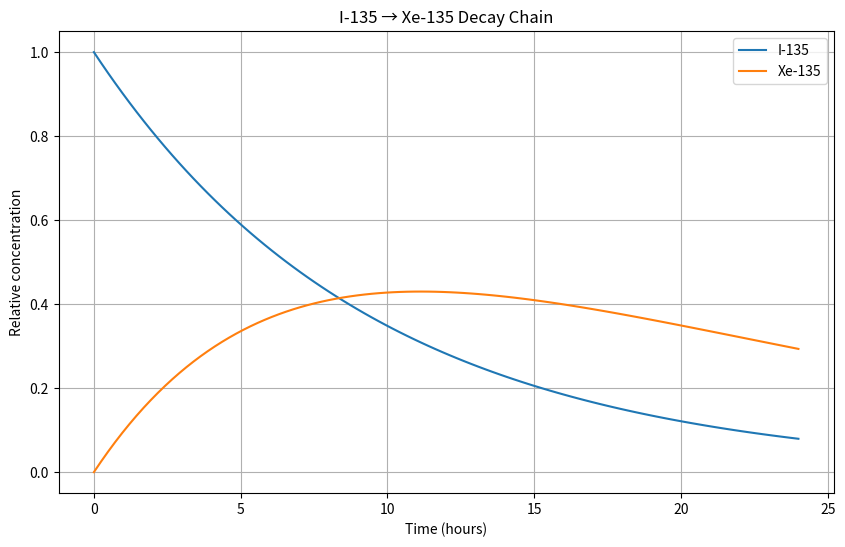
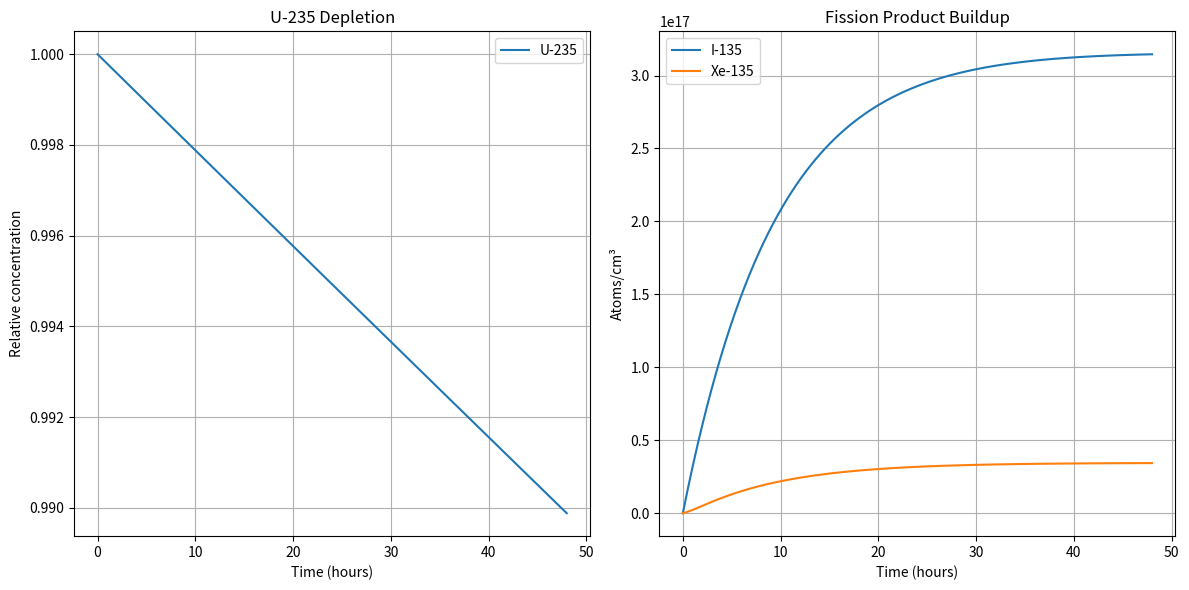
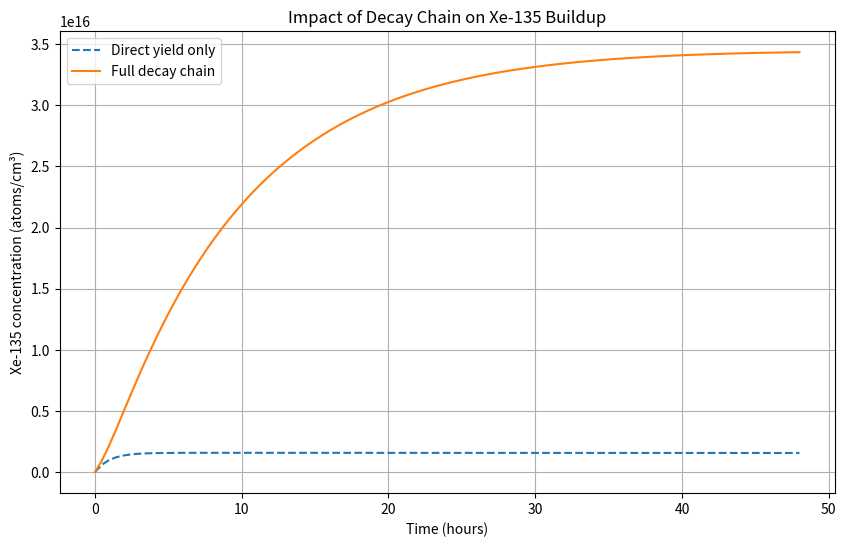
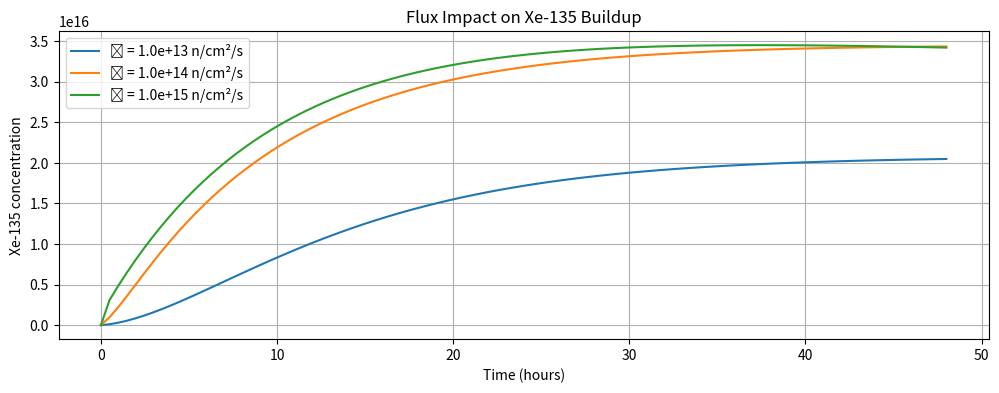
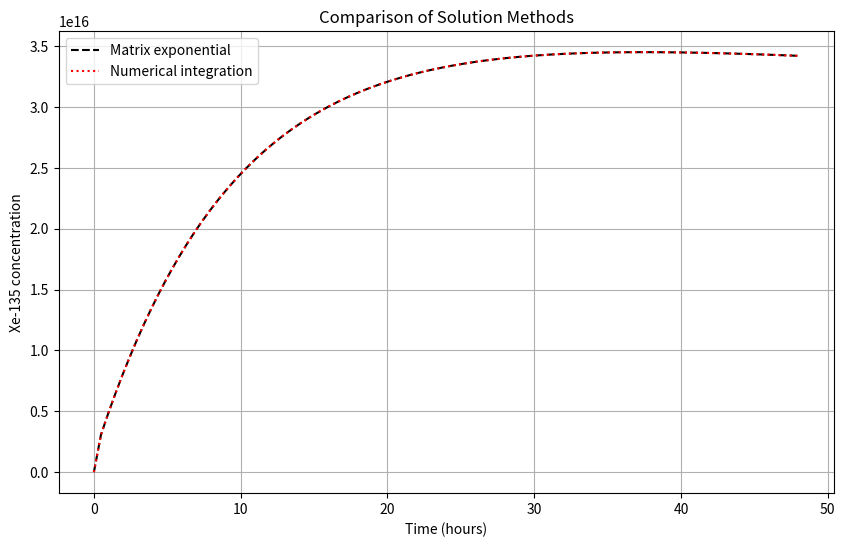
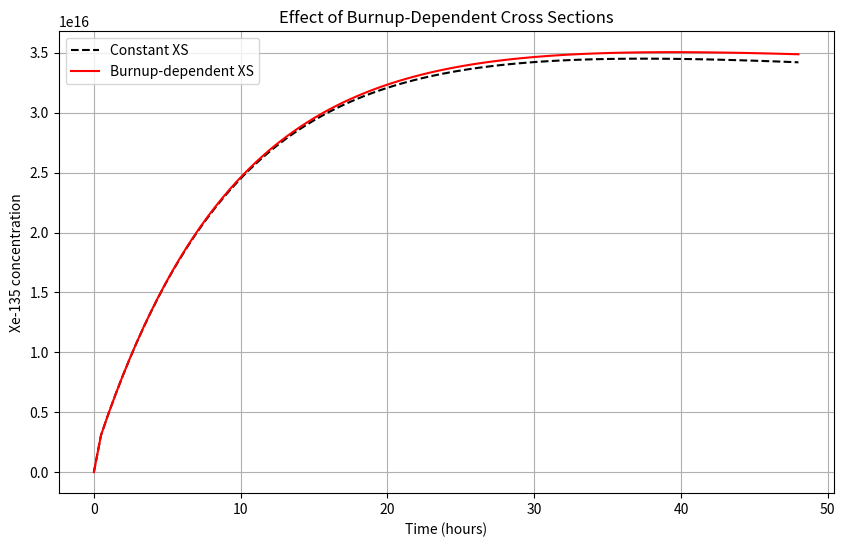

Reproduce these figures in Python, in order.
import numpy as np
import matplotlib.pyplot as plt
from scipy.linalg import expm
from scipy.integrate import odeint

def decay_chain(N0, lambda_vals, t):
    """Simple decay chain solver"""
    def dN_dt(N, t, lambda_vals):
        return [-lambda_vals['I135']*N[0],
                lambda_vals['I135']*N[0] - lambda_vals['Xe135']*N[1]]
    
    t_span = np.linspace(0, t, 100)
    solution = odeint(dN_dt, N0, t_span, args=(lambda_vals,))
    return t_span, solution

# Example: I-135 → Xe-135 decay
N0 = [1.0, 0.0]  # Initial concentrations
lambda_I135 = np.log(2)/(6.57*3600)  # I-135 half-life: 6.57 hours
lambda_Xe135 = np.log(2)/(9.14*3600)  # Xe-135 half-life: 9.14 hours
lambda_vals = {'I135': lambda_I135, 'Xe135': lambda_Xe135}

t_span, solution = decay_chain(N0, lambda_vals, 24*3600)  # 24 hours

plt.figure(figsize=(10, 6))
plt.plot(t_span/3600, solution[:, 0], label='I-135')
plt.plot(t_span/3600, solution[:, 1], label='Xe-135')
plt.xlabel('Time (hours)')
plt.ylabel('Relative concentration')
plt.title('I-135 → Xe-135 Decay Chain')
plt.grid(True)
plt.legend()
plt.show()

def depletion_matrix(phi, sigma_c, sigma_f, lambda_vals, yields):
    """Create depletion matrix for U235 → Xe135 chain"""
    A = np.zeros((3, 3))
    
    # U-235 disappearance
    A[0,0] = -(sigma_c['U235'] + sigma_f['U235'])*phi
    
    # I-135 production and decay
    A[1,0] = yields['I135']*sigma_f['U235']*phi
    A[1,1] = -lambda_vals['I135']
    
    # Xe-135 production and loss
    A[2,1] = lambda_vals['I135']
    A[2,0] = yields['Xe135']*sigma_f['U235']*phi
    A[2,2] = -(lambda_vals['Xe135'] + sigma_c['Xe135']*phi)
    
    return A

# Example parameters
phi = 1e14  # n/cm²/s
sigma_c = {'U235': 8.7e-24, 'Xe135': 2.6e-18}  # cm² (U-235, Xe-135)
sigma_f = {'U235': 5.8e-22, 'Xe135': 0.0}  # cm²
yields = {'I135': 0.063, 'Xe135': 0.003}  # I-135, Xe-135 direct


A = depletion_matrix(phi, sigma_c, sigma_f, lambda_vals, yields)

# Initial conditions (1kg U-235)
N0 = np.array([2.56e21, 0.0, 0.0])
times = np.linspace(0, 48*3600, 100)

# Solve using matrix exponential
solutions = [np.dot(expm(A*t), N0) for t in times]
solutions = np.array(solutions)

plt.figure(figsize=(12, 6))
plt.subplot(121)
plt.plot(times/3600, solutions[:,0]/N0[0], label='U-235')
plt.xlabel('Time (hours)')
plt.ylabel('Relative concentration')
plt.title('U-235 Depletion')
plt.grid(True)
plt.legend()

plt.subplot(122)
plt.plot(times/3600, solutions[:,1], label='I-135')
plt.plot(times/3600, solutions[:,2], label='Xe-135')
plt.xlabel('Time (hours)')
plt.ylabel('Atoms/cm³')
plt.title('Fission Product Buildup')
plt.grid(True)
plt.legend()
plt.tight_layout()
plt.show()

def compare_yields(phi):
    """Compare Xe-135 buildup with/without I-135"""
    yields_direct = {'I135': 0.00, 'Xe135': 0.003}  # All yield direct to Xe-135
    yields_chain = {'I135': 0.063, 'Xe135': 0.003}  # Realistic yields
    
    A_direct = depletion_matrix(phi, sigma_c, sigma_f, lambda_vals, yields_direct)
    A_chain = depletion_matrix(phi, sigma_c, sigma_f, lambda_vals, yields_chain)
    print(A_direct)
    solutions_direct = [np.dot(expm(A_direct*t), N0) for t in times]
    solutions_chain = [np.dot(expm(A_chain*t), N0) for t in times]
    
    return np.array(solutions_direct), np.array(solutions_chain)

s_direct, s_chain = compare_yields(phi)

plt.figure(figsize=(10, 6))
plt.plot(times/3600, s_direct[:,2], '--', label='Direct yield only')
plt.plot(times/3600, s_chain[:,2], label='Full decay chain')
plt.xlabel('Time (hours)')
plt.ylabel('Xe-135 concentration (atoms/cm³)')
plt.title('Impact of Decay Chain on Xe-135 Buildup')
plt.grid(True)
plt.legend()
plt.show()

flux_levels = [1e13, 1e14, 1e15]
plt.figure(figsize=(12, 4))

for phi in flux_levels:
    A = depletion_matrix(phi, sigma_c, sigma_f, lambda_vals, yields)
    solutions = [np.dot(expm(A*t), N0) for t in times]
    solutions = np.array(solutions)
    
    plt.plot(times/3600, solutions[:,2], 
             label=f'ϕ = {phi:0.1e} n/cm²/s')

plt.xlabel('Time (hours)')
plt.ylabel('Xe-135 concentration')
plt.title('Flux Impact on Xe-135 Buildup')
plt.grid(True)
plt.legend()
plt.show()

def compare_methods(N0, A, times):
    """Compare matrix exponential vs numerical integration"""
    # Matrix exponential solution
    solutions_matrix = [np.dot(expm(A*t), N0) for t in times]
    
    # Numerical integration
    def dN_dt(N, t, A):
        return np.dot(A, N)
    
    solutions_ode = odeint(dN_dt, N0, times, args=(A,))
    
    return np.array(solutions_matrix), solutions_ode

s_matrix, s_ode = compare_methods(N0, A, times)

plt.figure(figsize=(10, 6))
plt.plot(times/3600, s_matrix[:,2], 'k--', label='Matrix exponential')
plt.plot(times/3600, s_ode[:,2], 'r:', label='Numerical integration')
plt.xlabel('Time (hours)')
plt.ylabel('Xe-135 concentration')
plt.title('Comparison of Solution Methods')
plt.grid(True)
plt.legend()
plt.show()

# Show relative difference
rel_diff = np.abs(s_matrix[1:,2] - s_ode[1:,2])/s_matrix[1:,2]
print(f'Maximum relative difference: {rel_diff.max():0.2e}')

def predictor_corrector(N0, A_func, times):
    """Simple predictor-corrector method"""
    N = N0.copy()
    results = [N0]
    
    for i in range(1, len(times)):
        dt = times[i] - times[i-1]
        
        # Predictor step
        A = A_func(N)
        N_pred = np.dot(expm(A*dt), N)
        
        # Corrector step
        A = A_func(N_pred)
        N = np.dot(expm(A*dt), N)
        
        results.append(N)
    
    return np.array(results)

# Let us assume a simple burnup-dependent cross section
def A_burnup_dependent(N):
    burnup = (N0[0] - N[0])/N0[0]  # Simple burnup estimate
    sigma_c_bu = {'U235': sigma_c['U235'] * (1 + 0.1*burnup), 'Xe135': sigma_c['Xe135'] * (1-0.2*burnup)}
    return depletion_matrix(phi, sigma_c_bu, sigma_f, lambda_vals, yields)

solutions_pc = predictor_corrector(N0, A_burnup_dependent, times)

plt.figure(figsize=(10, 6))
plt.plot(times/3600, s_matrix[:,2], 'k--', label='Constant XS')
plt.plot(times/3600, solutions_pc[:,2], 'r-', label='Burnup-dependent XS')
plt.xlabel('Time (hours)')
plt.ylabel('Xe-135 concentration')
plt.title('Effect of Burnup-Dependent Cross Sections')
plt.grid(True)
plt.legend()
plt.show()